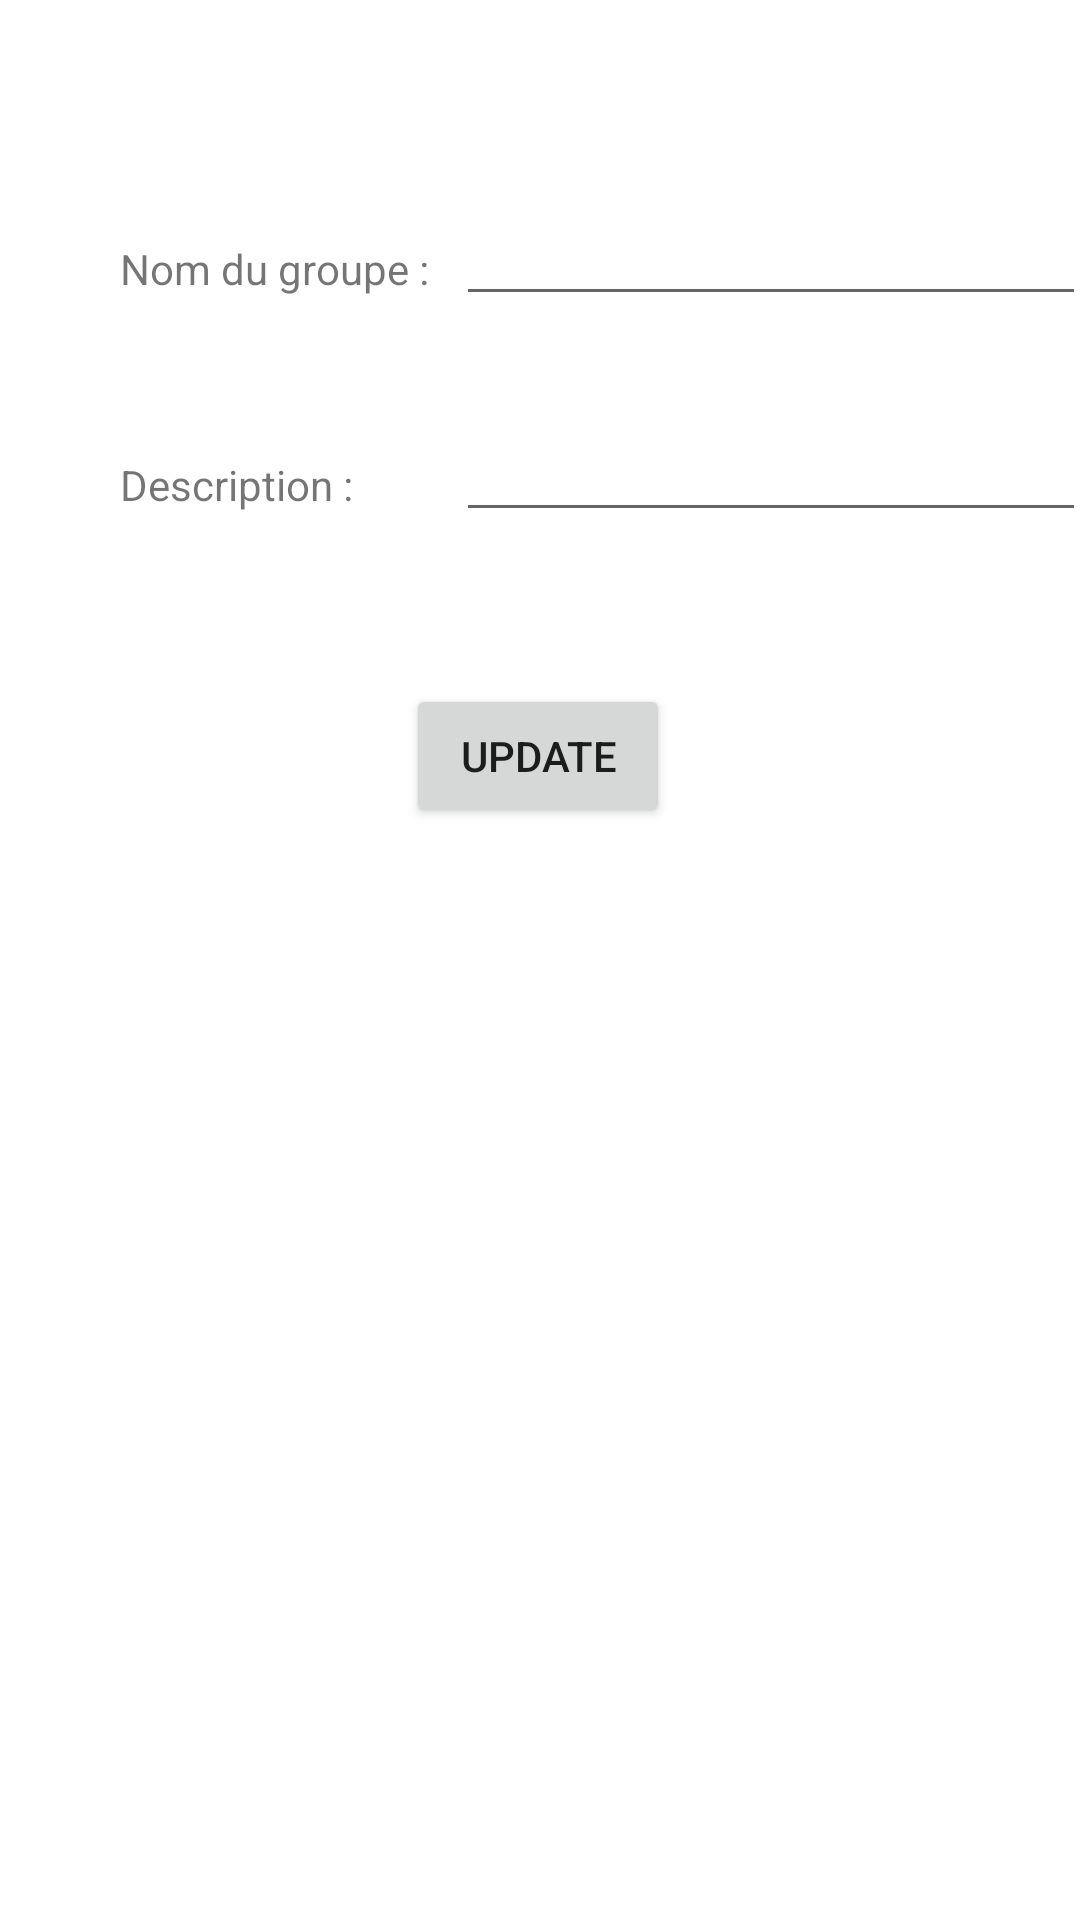

This screen was rendered from an Android layout file. Write that file and the resources it references.
<!-- AndroidManifest.xml: application theme Theme.ESchool -->
<!-- res/layout/fragment_update_group.xml -->
<?xml version="1.0" encoding="utf-8"?>
<androidx.constraintlayout.widget.ConstraintLayout xmlns:android="http://schemas.android.com/apk/res/android"
                                                   xmlns:app="http://schemas.android.com/apk/res-auto" xmlns:tools="http://schemas.android.com/tools"
                                                   android:layout_width="match_parent"
                                                   android:layout_height="match_parent"
                                                   tools:context=".Fragments.UpdateGroupFragment">

    <TextView
            android:text="Nom du groupe :"
            android:layout_width="wrap_content"
            android:layout_height="wrap_content" android:id="@+id/textView12"
            app:layout_constraintStart_toStartOf="parent" app:layout_constraintTop_toTopOf="parent"
            android:layout_marginTop="80dp" android:layout_marginStart="40dp"/>
    <EditText
            android:layout_width="wrap_content"
            android:layout_height="wrap_content"
            android:inputType="textPersonName"
            android:ems="10"
            android:id="@+id/group_update_Name"
            app:layout_constraintTop_toTopOf="parent" app:layout_constraintStart_toStartOf="parent"
            android:layout_marginTop="64dp" android:layout_marginStart="152dp"/>
    <TextView
            android:text="Description :"
            android:layout_width="wrap_content"
            android:layout_height="wrap_content" android:id="@+id/textView13"
            app:layout_constraintStart_toStartOf="parent" app:layout_constraintTop_toTopOf="parent"
            android:layout_marginTop="152dp" android:layout_marginStart="40dp"/>
    <EditText
            android:layout_width="wrap_content"
            android:layout_height="wrap_content"
            android:inputType="textPersonName"
            android:ems="10"
            android:id="@+id/group_update_Description" app:layout_constraintStart_toStartOf="parent"
            app:layout_constraintTop_toTopOf="parent" android:layout_marginTop="136dp"
            android:layout_marginStart="152dp"/>
    <Button
            android:text="Update"
            android:layout_width="wrap_content"
            android:layout_height="wrap_content" android:id="@+id/updategroupbutton"
            app:layout_constraintStart_toStartOf="parent" app:layout_constraintEnd_toEndOf="parent"
            app:layout_constraintTop_toTopOf="parent" android:layout_marginTop="228dp"
            app:layout_constraintHorizontal_bias="0.498"/>
</androidx.constraintlayout.widget.ConstraintLayout>
<!-- resources referenced by this layout -->
<resources>
  <style name="Theme.ESchool" parent="Theme.MaterialComponents.DayNight.NoActionBar">
          
          <item name="colorPrimary">@color/primaryorange</item>
          <item name="colorPrimaryVariant">@color/white</item>
          <item name="colorOnPrimary">@color/fullblack</item>
          
          <item name="colorSecondary">@color/secondarycolor_25</item>
          <item name="colorSecondaryVariant">@color/secondarycolorvariant</item>
          <item name="colorOnSecondary">@color/onsecondarycolor</item>
          
          <item name="android:statusBarColor" tools:targetApi="l">?attr/colorPrimaryVariant</item>
          
          <item name="background">@color/white</item>
      </style>
  <color name="primaryorange">#FEAB21</color>
  <color name="white">#FFFFFFFF</color>
  <color name="fullblack">#000000</color>
  <color name="secondarycolor_25">#405560A9</color>
  <color name="secondarycolorvariant">#AB5560A9</color>
  <color name="onsecondarycolor">#757171</color>
</resources>
